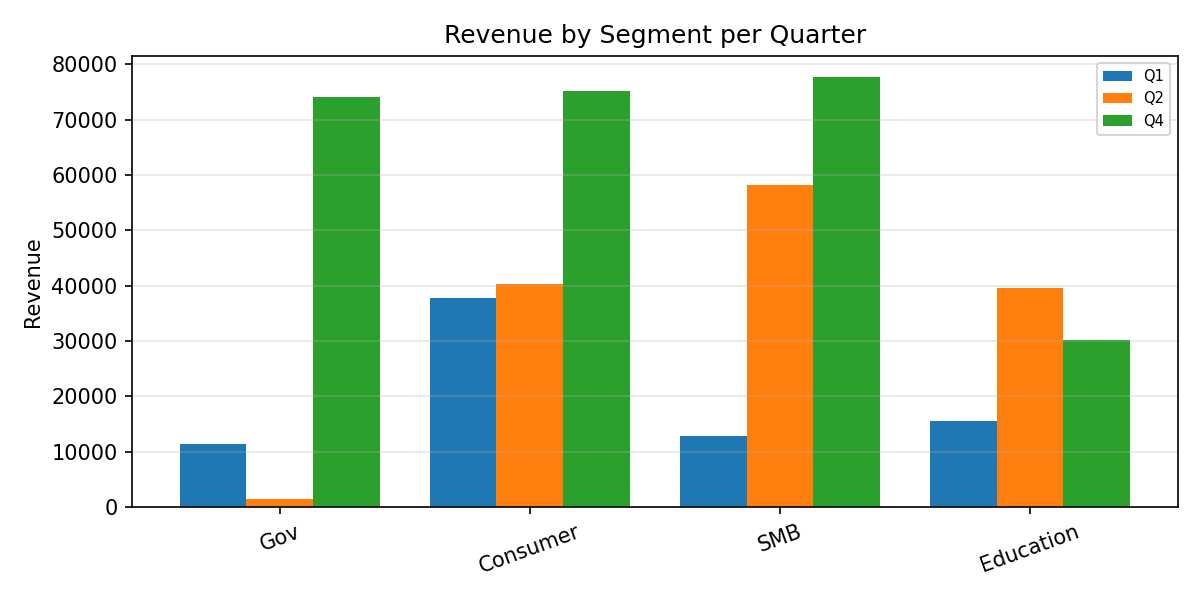

Values plotted in this chart, from the file beside it:
Category, Q1, Q2, Q4
Gov, 11364, 1520, 74092
Consumer, 37806, 40306, 75253
SMB, 12801, 58165, 77654
Education, 15575, 39571, 30165
